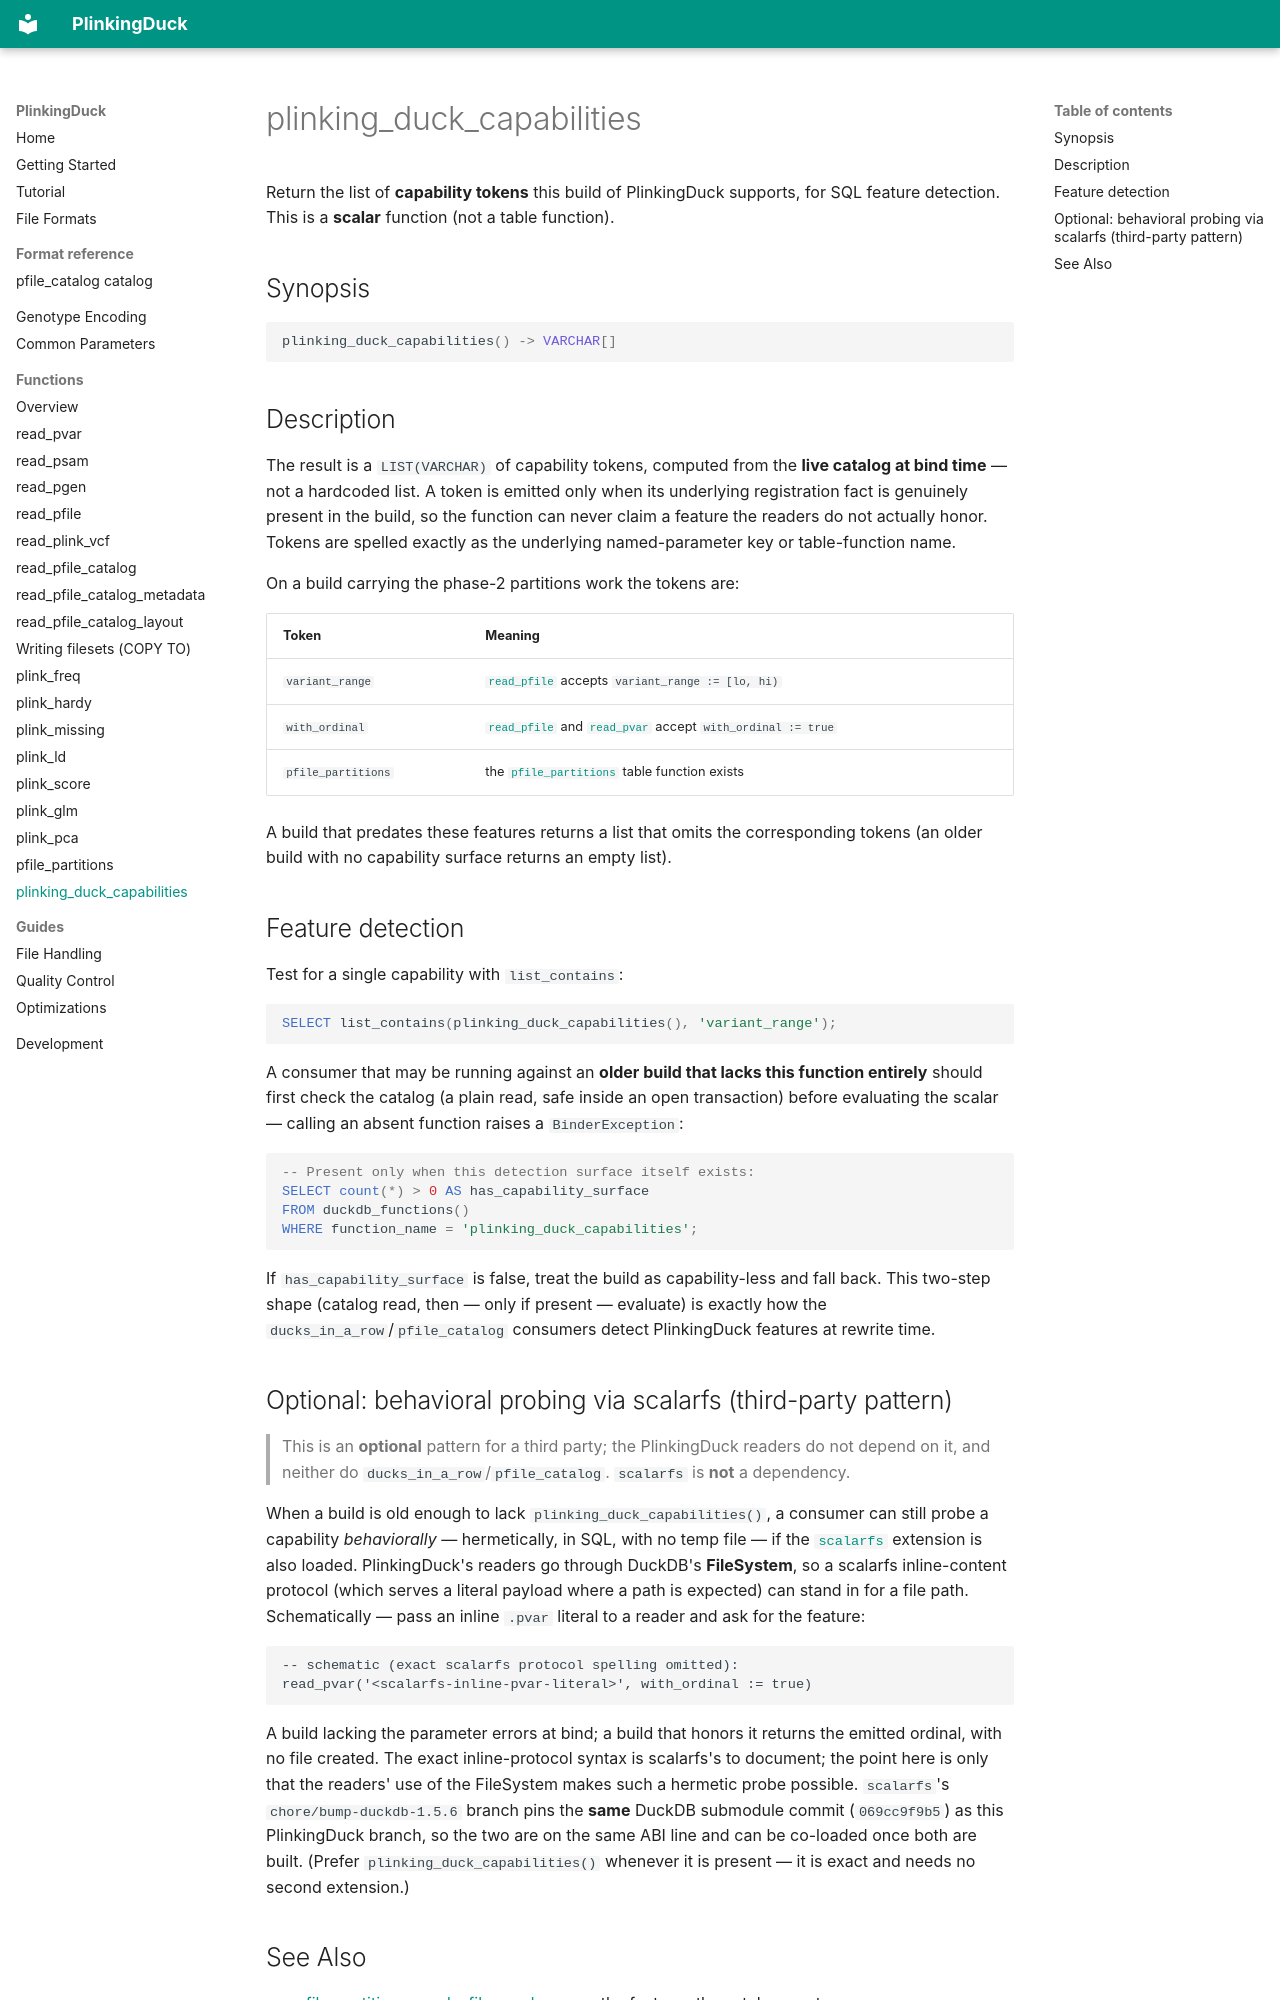

repository: teaguesterling/plinking_duck · page: functions/plinking_duck_capabilities/index.html · generator: mkdocs

# plinking_duck_capabilities

Return the list of **capability tokens** this build of PlinkingDuck supports, for SQL feature detection. This is a **scalar** function (not a table function).

## Synopsis

```sql
plinking_duck_capabilities() -> VARCHAR[]
```

## Description

The result is a `LIST(VARCHAR)` of capability tokens, computed from the **live catalog at bind time** — not a hardcoded list. A token is emitted only when its underlying registration fact is genuinely present in the build, so the function can never claim a feature the readers do not actually honor. Tokens are spelled exactly as the underlying named-parameter key or table-function name.

On a build carrying the phase-2 partitions work the tokens are:

| Token | Meaning |
|-------|---------|
| `variant_range` | [`read_pfile`](read_pfile.md#variant-range-ordinal-space) accepts `variant_range := [lo, hi)` |
| `with_ordinal` | [`read_pfile`](read_pfile.md) and [`read_pvar`](read_pvar.md) accept `with_ordinal := true` |
| `pfile_partitions` | the [`pfile_partitions`](pfile_partitions.md) table function exists |

A build that predates these features returns a list that omits the corresponding tokens (an older build with no capability surface returns an empty list).

## Feature detection

Test for a single capability with `list_contains`:

```sql
SELECT list_contains(plinking_duck_capabilities(), 'variant_range');
```

A consumer that may be running against an **older build that lacks this function entirely** should first check the catalog (a plain read, safe inside an open transaction) before evaluating the scalar — calling an absent function raises a `BinderException`:

```sql
-- Present only when this detection surface itself exists:
SELECT count(*) > 0 AS has_capability_surface
FROM duckdb_functions()
WHERE function_name = 'plinking_duck_capabilities';
```

If `has_capability_surface` is false, treat the build as capability-less and fall back. This two-step shape (catalog read, then — only if present — evaluate) is exactly how the `ducks_in_a_row`/`pfile_catalog` consumers detect PlinkingDuck features at rewrite time.
